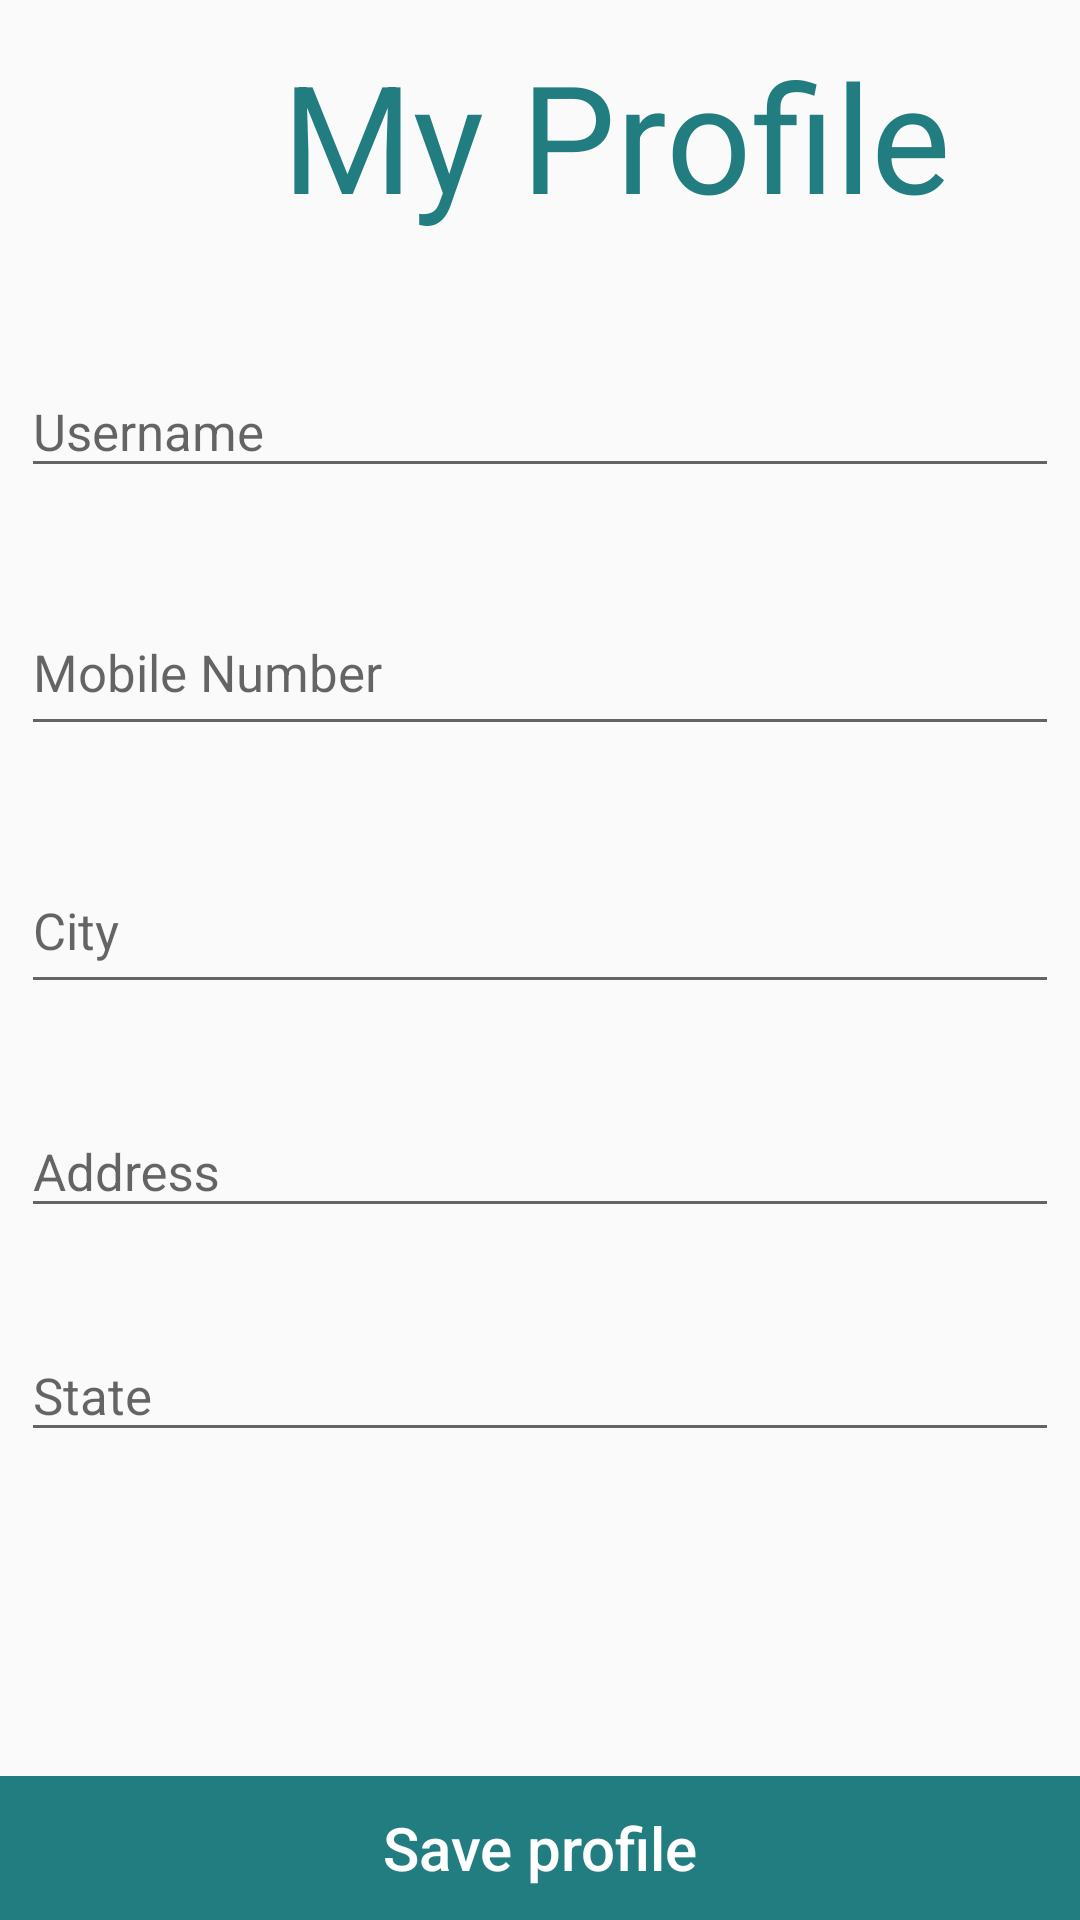

The Android layout XML behind this screen, and the referenced resources:
<!-- AndroidManifest.xml: application theme AppTheme -->
<!-- res/layout/content_profile.xml -->
<?xml version="1.0" encoding="utf-8"?>
<LinearLayout xmlns:android="http://schemas.android.com/apk/res/android"
    xmlns:app="http://schemas.android.com/apk/res-auto"
    android:layout_width="match_parent"
    android:layout_height="match_parent"
    android:orientation="vertical"
    app:layout_behavior="@string/appbar_scrolling_view_behavior">

    <androidx.appcompat.widget.LinearLayoutCompat
        android:layout_width="411dp"
        android:layout_height="90dp"
        android:gravity="center"
        android:orientation="vertical">

        <TextView
            android:id="@+id/Profile"
            android:layout_width="wrap_content"
            android:layout_height="wrap_content"
            android:layout_gravity="center"
            android:text="My Profile"
            android:textColor="@color/btn_color"
            android:textSize="50dp" />
    </androidx.appcompat.widget.LinearLayoutCompat>

    <LinearLayout
        android:layout_width="match_parent"
        android:layout_height="467dp"
        android:layout_marginLeft="5dp"
        android:layout_marginRight="5dp"
        android:layout_weight="1"
        android:orientation="vertical">


        <com.google.android.material.textfield.TextInputLayout
            android:layout_width="match_parent"
            android:layout_height="wrap_content"
            android:layout_marginTop="20dp"
            android:hint="Username"
            android:padding="2dp"
            app:hintTextColor="@color/black">

            <com.google.android.material.textfield.TextInputEditText
                android:id="@+id/profile_edt_username"
                android:layout_width="match_parent"
                android:layout_height="wrap_content"
                android:inputType="text"
                android:keyboardNavigationCluster="true"
                android:textSize="17dp" />

        </com.google.android.material.textfield.TextInputLayout>

        <com.google.android.material.textfield.TextInputLayout
            android:layout_width="match_parent"
            android:layout_height="wrap_content"
            android:layout_marginTop="20dp"
            android:hint="Mobile Number"
            android:padding="2dp"
            app:hintTextColor="@color/black">

            <com.google.android.material.textfield.TextInputEditText
                android:id="@+id/profile_edt_mobile_no"
                android:layout_width="match_parent"
                android:layout_height="51dp"
                android:editable="false"
                android:textColor="@color/black"
                android:inputType="text"
                android:textSize="17dp" />

        </com.google.android.material.textfield.TextInputLayout>


        <com.google.android.material.textfield.TextInputLayout
            android:layout_width="match_parent"
            android:layout_height="wrap_content"
            android:layout_marginTop="20dp"
            android:hint="City"
            android:padding="2dp"
            app:hintTextColor="@color/black">

            <com.google.android.material.textfield.TextInputEditText
                android:id="@+id/profile_edt_city"
                android:layout_width="match_parent"
                android:layout_height="51dp"
                android:inputType="text"
                android:textSize="17dp" />

        </com.google.android.material.textfield.TextInputLayout>


        <com.google.android.material.textfield.TextInputLayout
            android:layout_width="match_parent"
            android:layout_height="wrap_content"
            android:layout_marginTop="20dp"
            android:hint="Address"
            android:padding="2dp"
            app:hintTextColor="@color/black">

            <com.google.android.material.textfield.TextInputEditText
                android:id="@+id/profile_edt_Address"
                android:layout_width="match_parent"
                android:layout_height="wrap_content"
                android:inputType="textLongMessage"
                android:keyboardNavigationCluster="true"
                android:textSize="17dp" />
        </com.google.android.material.textfield.TextInputLayout>



        <com.google.android.material.textfield.TextInputLayout
            android:layout_width="match_parent"
            android:layout_height="wrap_content"
            android:layout_marginTop="20dp"
            android:hint="State"
            android:padding="2dp"
            app:hintTextColor="@color/black">

            <com.google.android.material.textfield.TextInputEditText
                android:id="@+id/profile_edt_State"
                android:layout_width="match_parent"
                android:layout_height="wrap_content"
                android:inputType="textPostalAddress"
                android:keyboardNavigationCluster="true"
                android:textSize="17dp" />
        </com.google.android.material.textfield.TextInputLayout>



    </LinearLayout>
    <LinearLayout
        android:layout_width="match_parent"
        android:layout_height="wrap_content"
        android:layout_gravity="center"
        android:orientation="horizontal">


        <Button
            android:id="@+id/btn_save_profile"
            android:layout_width="match_parent"
            android:layout_height="wrap_content"
            android:background="@color/btn_color"
            android:gravity="center"
            android:padding="@dimen/_10sdp"
            android:text="Save profile"
            android:textAllCaps="false"
            android:textColor="@color/white"
            android:textSize="20dp" />




    </LinearLayout>



</LinearLayout>
<!-- resources referenced by this layout -->
<resources>
  <color name="black">#000000</color>
  <color name="btn_color">#227D81</color>
  <color name="white">#FFFFFFFF</color>
  <style name="AppTheme" parent="Theme.AppCompat.Light.DarkActionBar">
          
          <item name="colorPrimary">@color/btn_color</item>
          <item name="colorPrimaryDark">@color/btn_color</item>
          <item name="colorAccent">@color/LightSkyBlue</item>
      </style>
  <color name="LightSkyBlue">#87CEFA</color>
</resources>
